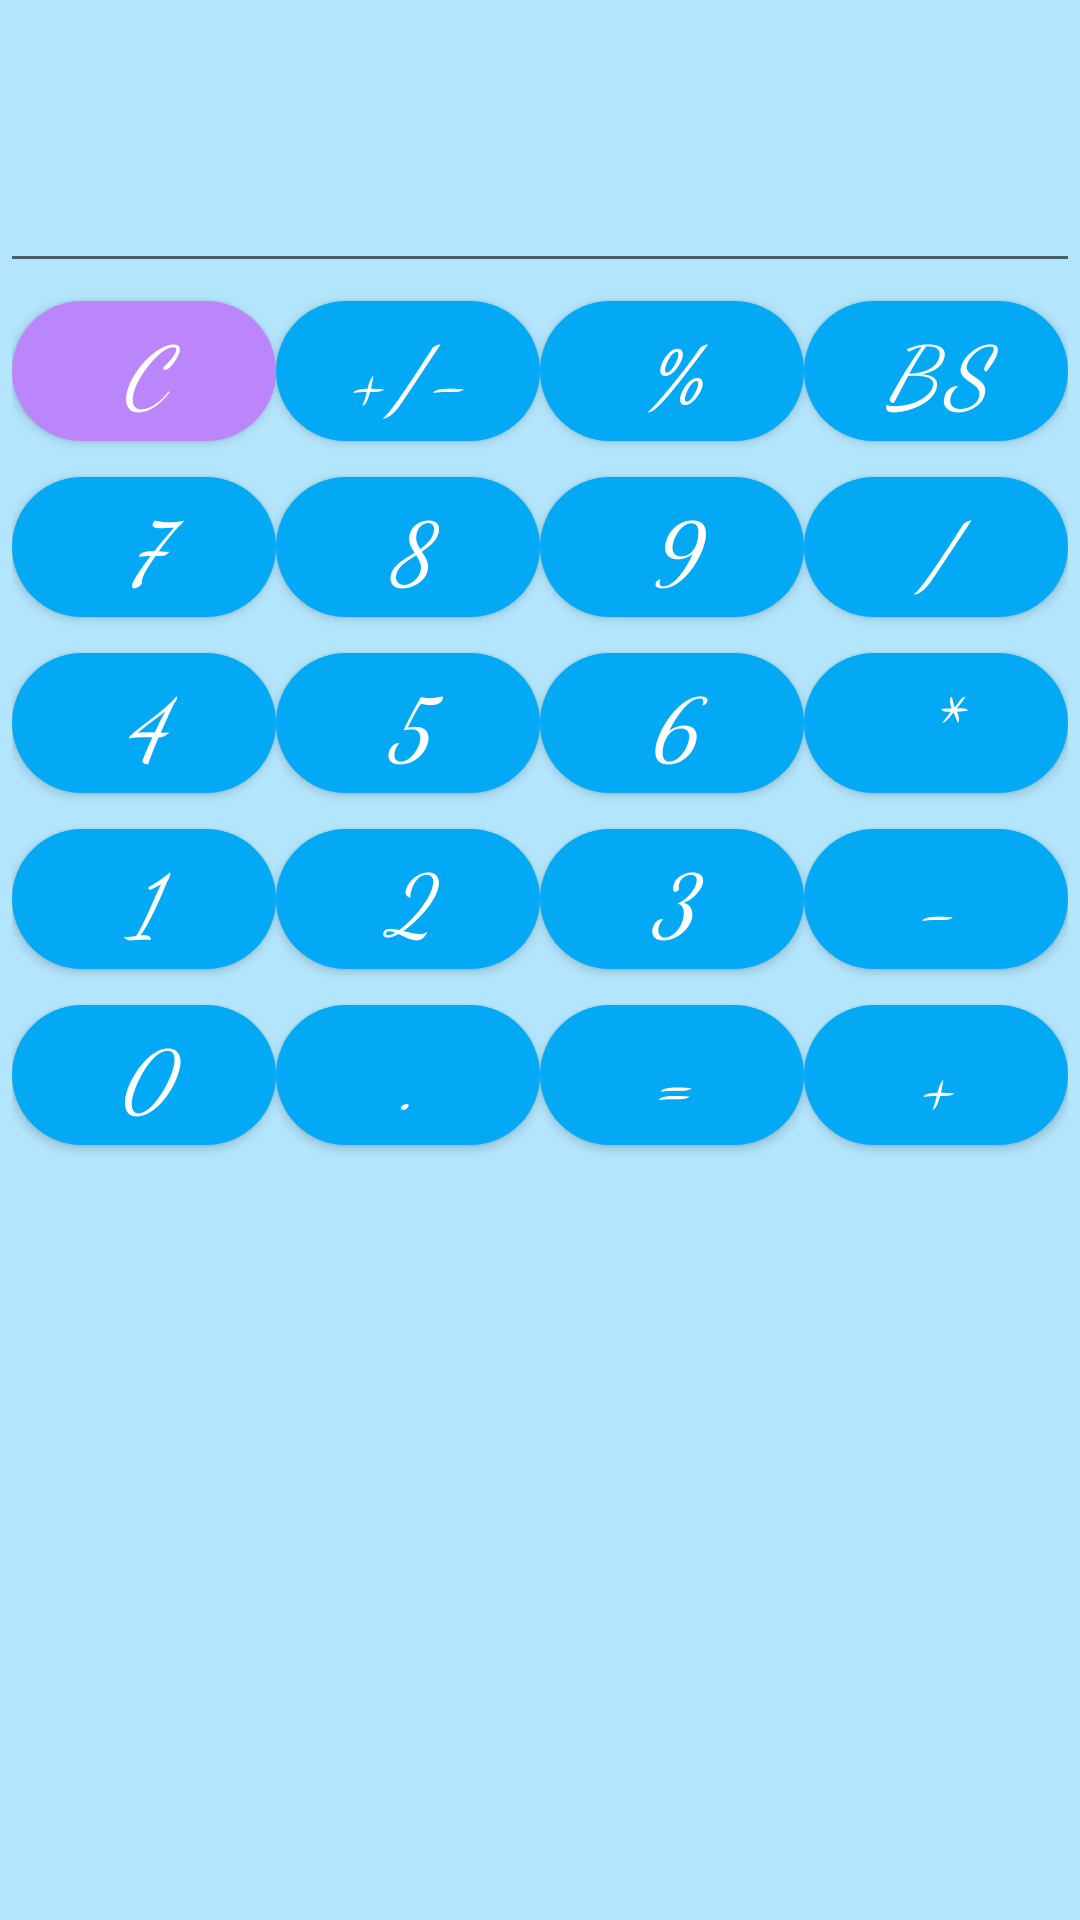

Reconstruct the res/layout file that produces this screen, plus the resources it refers to.
<!-- AndroidManifest.xml: application theme LightBlueStyle -->
<!-- res/layout/activity_main.xml -->
<?xml version="1.0" encoding="utf-8"?>
<androidx.constraintlayout.widget.ConstraintLayout xmlns:android="http://schemas.android.com/apk/res/android"
    xmlns:app="http://schemas.android.com/apk/res-auto"
    xmlns:tools="http://schemas.android.com/tools"
    android:layout_width="match_parent"
    android:layout_height="match_parent"
    android:layout_gravity="center"
    android:orientation="vertical">

    <TextView
        android:id="@+id/operation"
        android:layout_width="0dp"
        android:layout_height="wrap_content"
        android:textSize="@dimen/textSize"
        app:layout_constraintHorizontal_bias="0.0"
        app:layout_constraintHorizontal_weight="1"
        app:layout_constraintLeft_toLeftOf="parent"
        app:layout_constraintRight_toRightOf="parent"
        app:layout_constraintTop_toTopOf="parent" />

    <EditText
        android:id="@+id/number"
        android:layout_width="match_parent"
        android:layout_height="wrap_content"
        android:autofillHints=""
        android:inputType="phone"
        android:textSize="@dimen/textSize"
        app:layout_constraintLeft_toLeftOf="parent"
        app:layout_constraintRight_toRightOf="parent"
        app:layout_constraintTop_toBottomOf="@+id/operation" />

    <GridLayout
        android:layout_width="wrap_content"
        android:layout_height="wrap_content"
        android:layout_gravity="center"
        android:columnCount="4"
        app:layout_constraintEnd_toEndOf="parent"
        app:layout_constraintStart_toStartOf="parent"
        app:layout_constraintTop_toBottomOf="@+id/number"
        tools:ignore="MissingConstraints">

        <com.google.android.material.button.MaterialButton
            android:id="@+id/buttonClear"
            android:layout_width="wrap_content"
            android:layout_height="wrap_content"
            android:text="@string/_Clear"
            android:textSize="@dimen/textSize"
            app:backgroundTint="@color/purple_200"
            app:cornerRadius="@dimen/buttonRadius" />

        <com.google.android.material.button.MaterialButton
            android:id="@+id/buttonToggleSign"
            android:layout_width="wrap_content"
            android:layout_height="wrap_content"
            android:text="@string/_ToggleSign"
            android:textSize="@dimen/textSize"
            app:cornerRadius="@dimen/buttonRadius" />

        <com.google.android.material.button.MaterialButton
            android:id="@+id/buttonPercent"
            android:layout_width="wrap_content"
            android:layout_height="wrap_content"
            android:text="@string/_Percent"
            android:textSize="@dimen/textSize"
            app:cornerRadius="@dimen/buttonRadius" />

        <com.google.android.material.button.MaterialButton
            android:id="@+id/buttonBackSpace"
            android:layout_width="wrap_content"
            android:layout_height="wrap_content"
            android:text="@string/_BackSpace"
            android:textSize="@dimen/textSize"
            app:cornerRadius="@dimen/buttonRadius" />

        <com.google.android.material.button.MaterialButton
            android:id="@+id/button7"
            android:layout_width="wrap_content"
            android:layout_height="wrap_content"
            android:text="@string/_7"
            android:textSize="@dimen/textSize"
            app:cornerRadius="@dimen/buttonRadius" />

        <com.google.android.material.button.MaterialButton
            android:id="@+id/button8"
            android:layout_width="wrap_content"
            android:layout_height="wrap_content"
            android:text="@string/_8"
            android:textSize="@dimen/textSize"
            app:cornerRadius="@dimen/buttonRadius" />

        <com.google.android.material.button.MaterialButton
            android:id="@+id/button9"
            android:layout_width="wrap_content"
            android:layout_height="wrap_content"
            android:text="@string/_9"
            android:textSize="@dimen/textSize"
            app:cornerRadius="@dimen/buttonRadius" />

        <com.google.android.material.button.MaterialButton
            android:id="@+id/buttonDiv"
            android:layout_width="wrap_content"
            android:layout_height="wrap_content"
            android:text="@string/_Div"
            android:textSize="@dimen/textSize"
            app:cornerRadius="@dimen/buttonRadius" />

        <com.google.android.material.button.MaterialButton
            android:id="@+id/button4"
            android:layout_width="wrap_content"
            android:layout_height="wrap_content"
            android:text="@string/_4"
            android:textSize="@dimen/textSize"
            app:cornerRadius="@dimen/buttonRadius" />

        <com.google.android.material.button.MaterialButton
            android:id="@+id/button5"
            android:layout_width="wrap_content"
            android:layout_height="wrap_content"
            android:text="@string/_5"
            android:textSize="@dimen/textSize"
            app:cornerRadius="@dimen/buttonRadius" />

        <com.google.android.material.button.MaterialButton
            android:id="@+id/button6"
            android:layout_width="wrap_content"
            android:layout_height="wrap_content"
            android:text="@string/_6"
            android:textSize="@dimen/textSize"
            app:cornerRadius="@dimen/buttonRadius" />

        <com.google.android.material.button.MaterialButton
            android:id="@+id/buttonMul"
            android:layout_width="wrap_content"
            android:layout_height="wrap_content"
            android:text="@string/_Mul"
            android:textSize="@dimen/textSize"
            app:cornerRadius="@dimen/buttonRadius" />

        <com.google.android.material.button.MaterialButton
            android:id="@+id/button1"
            android:layout_width="wrap_content"
            android:layout_height="wrap_content"
            android:text="@string/_1"
            android:textSize="@dimen/textSize"
            app:cornerRadius="@dimen/buttonRadius" />

        <com.google.android.material.button.MaterialButton
            android:id="@+id/button2"
            android:layout_width="wrap_content"
            android:layout_height="wrap_content"
            android:text="@string/_2"
            android:textSize="@dimen/textSize"
            app:cornerRadius="@dimen/buttonRadius" />

        <com.google.android.material.button.MaterialButton
            android:id="@+id/button3"
            android:layout_width="wrap_content"
            android:layout_height="wrap_content"
            android:text="@string/_3"
            android:textSize="@dimen/textSize"
            app:cornerRadius="@dimen/buttonRadius" />

        <com.google.android.material.button.MaterialButton
            android:id="@+id/buttonSub"
            android:layout_width="wrap_content"
            android:layout_height="wrap_content"
            android:text="@string/_Sub"
            android:textSize="@dimen/textSize"
            app:cornerRadius="@dimen/buttonRadius" />

        <com.google.android.material.button.MaterialButton
            android:id="@+id/button0"
            android:layout_width="wrap_content"
            android:layout_height="wrap_content"
            android:text="@string/_0"
            android:textSize="@dimen/textSize"
            app:cornerRadius="@dimen/buttonRadius" />

        <com.google.android.material.button.MaterialButton
            android:id="@+id/buttonDot"
            android:layout_width="wrap_content"
            android:layout_height="wrap_content"
            android:text="@string/_Dot"
            android:textSize="@dimen/textSize"
            app:cornerRadius="@dimen/buttonRadius" />

        <com.google.android.material.button.MaterialButton
            android:id="@+id/buttonEqual"
            android:layout_width="wrap_content"
            android:layout_height="wrap_content"
            android:text="@string/_Equal"
            android:textSize="@dimen/textSize"
            app:cornerRadius="@dimen/buttonRadius" />

        <com.google.android.material.button.MaterialButton
            android:id="@+id/buttonAdd"
            android:layout_width="wrap_content"
            android:layout_height="wrap_content"
            android:text="@string/_Add"
            android:textSize="@dimen/textSize"
            app:cornerRadius="@dimen/buttonRadius" />
    </GridLayout>
</androidx.constraintlayout.widget.ConstraintLayout>
<!-- resources referenced by this layout -->
<resources>
  <color name="purple_200">#FFBB86FC</color>
  <dimen name="buttonRadius">30pt</dimen>
  <dimen name="textSize">28sp</dimen>
  <string name="_0">0</string>
  <string name="_1">1</string>
  <string name="_2">2</string>
  <string name="_3">3</string>
  <string name="_4">4</string>
  <string name="_5">5</string>
  <string name="_6">6</string>
  <string name="_7">7</string>
  <string name="_8">8</string>
  <string name="_9">9</string>
  <string name="_Add">+</string>
  <string name="_BackSpace">BS</string>
  <string name="_Clear">C</string>
  <string name="_Div">/</string>
  <string name="_Dot">.</string>
  <string name="_Equal">=</string>
  <string name="_Mul">*</string>
  <string name="_Percent">%</string>
  <string name="_Sub">-</string>
  <string name="_ToggleSign">+/-</string>
  <style name="LightBlueStyle" parent="Theme.MaterialComponents.Light.DarkActionBar">
          <item name="android:textSize">@dimen/calcButtonSize</item>
          <item name="colorPrimary">@color/light_blue_500</item>
          <item name="android:windowBackground">@color/light_blue_100</item>
          <item name="colorPrimaryDark">@color/light_blue_200</item>
          <item name="android:textColor">@color/light_blue_900</item>
          <item name="android:fontFamily">cursive</item>
          <item name="android:textStyle">italic</item>
      </style>
  <dimen name="calcButtonSize">24sp</dimen>
  <color name="light_blue_500">#03A9F4</color>
  <color name="light_blue_100">#B3E5FC</color>
  <color name="light_blue_200">#81D4FA</color>
  <color name="light_blue_900">#01579B</color>
</resources>
